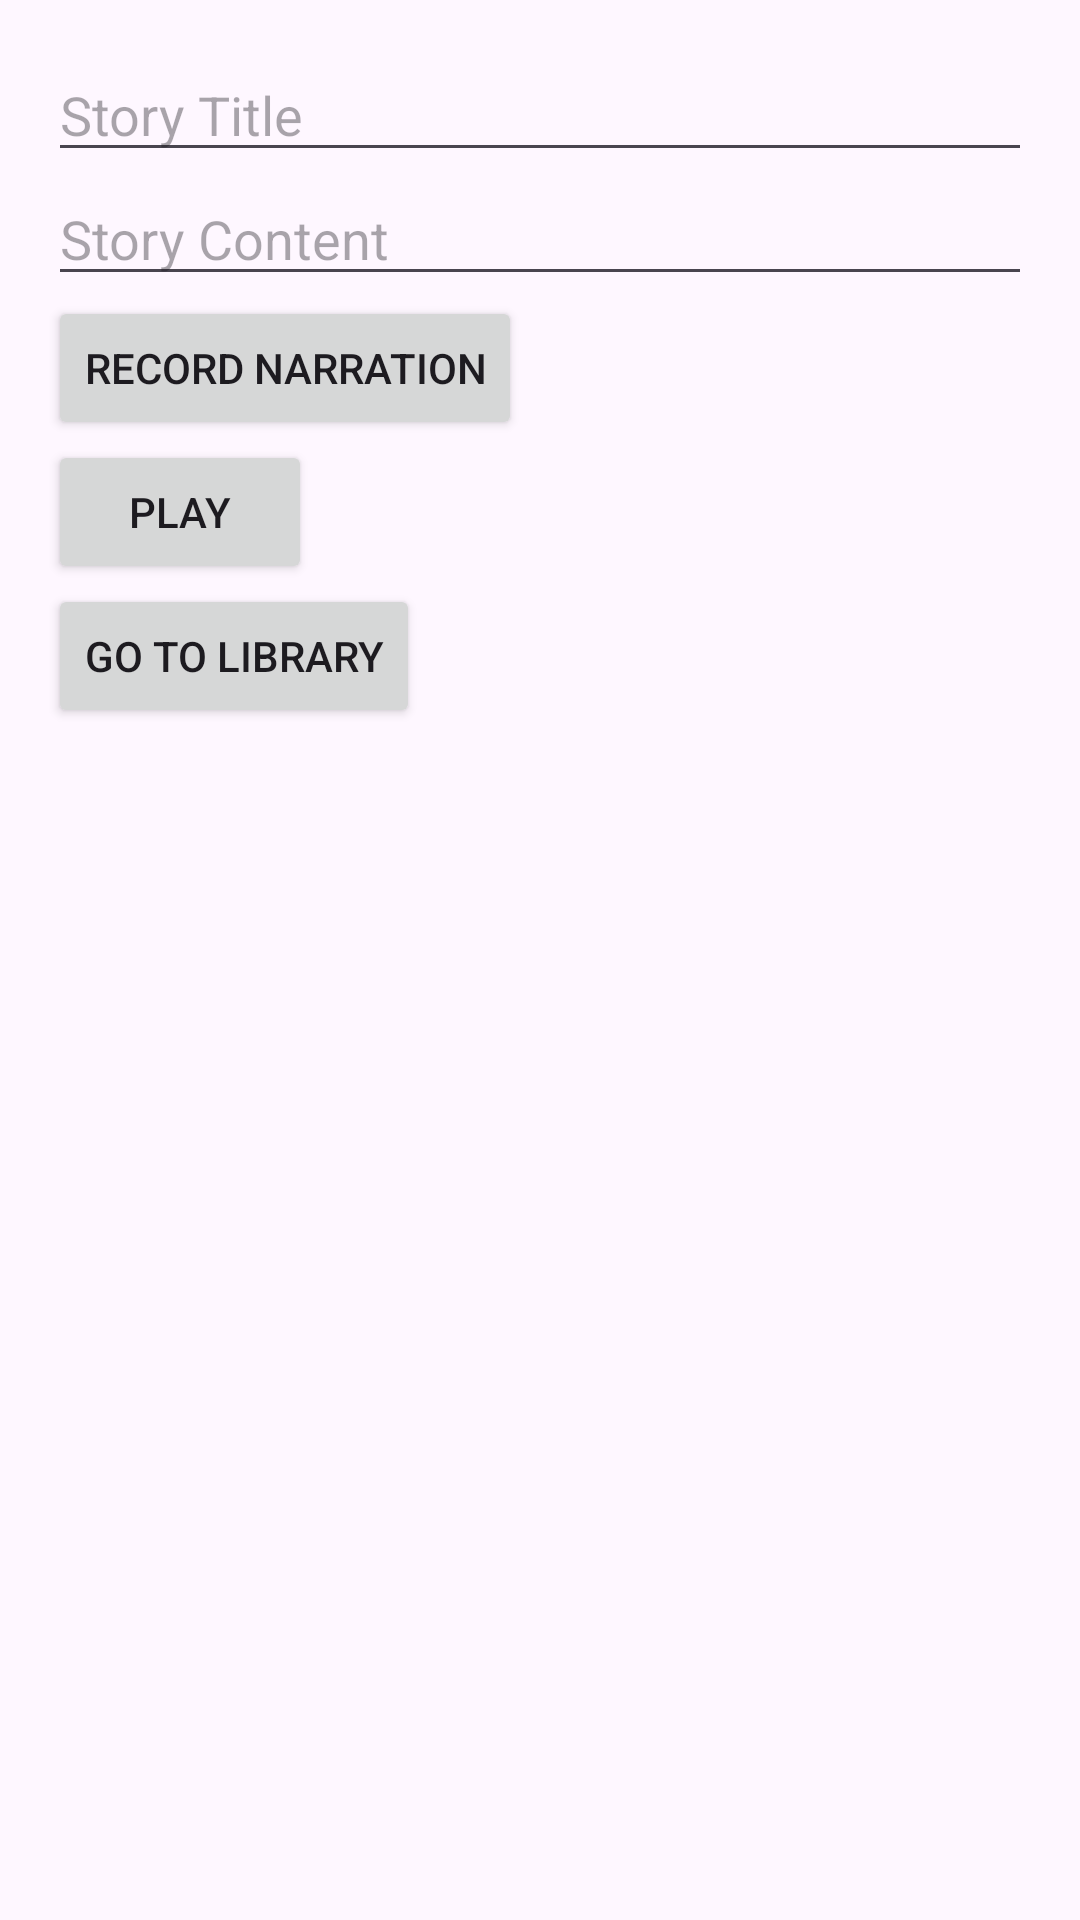

Android layout source for this screen:
<!-- AndroidManifest.xml: application theme Theme.Sleepycat -->
<!-- res/layout/activity_main.xml -->
<?xml version="1.0" encoding="utf-8"?>
<LinearLayout xmlns:android="http://schemas.android.com/apk/res/android"
    android:orientation="vertical"
    android:layout_width="match_parent"
    android:layout_height="match_parent"
    android:padding="16dp">

    <EditText
        android:id="@+id/storyTitle"
        android:layout_width="match_parent"
        android:layout_height="wrap_content"
        android:hint="Story Title" />

    <EditText
        android:id="@+id/storyContent"
        android:layout_width="match_parent"
        android:layout_height="wrap_content"
        android:hint="Story Content"
        android:inputType="textMultiLine" />

    <Button
        android:id="@+id/btnRecord"
        android:layout_width="wrap_content"
        android:layout_height="wrap_content"
        android:text="Record Narration" />

    <Button
        android:id="@+id/btnPlay"
        android:layout_width="wrap_content"
        android:layout_height="wrap_content"
        android:text="Play" />

    <Button
        android:id="@+id/btnLibrary"
        android:layout_width="wrap_content"
        android:layout_height="wrap_content"
        android:text="Go to Library" />

</LinearLayout>
<!-- resources referenced by this layout -->
<resources>
  <style name="Theme.Sleepycat" parent="Base.Theme.Sleepycat" />
  <style name="Base.Theme.Sleepycat" parent="Theme.Material3.DayNight.NoActionBar">
          
          
      </style>
</resources>
